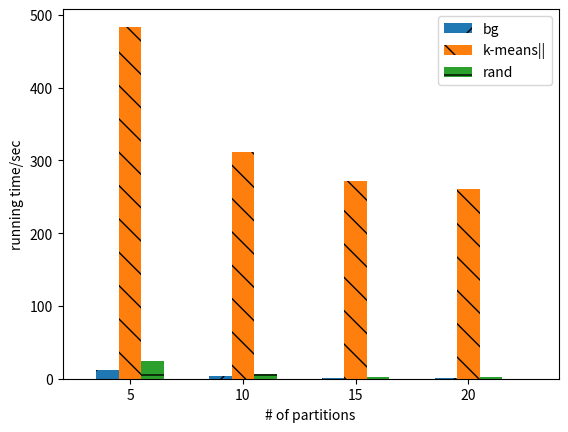

Write Python code to recreate this figure.
# draw bars

import numpy as np
import matplotlib.pyplot as plt



fig = plt.figure()
ax = fig.add_subplot(111)

## the data


ys1 = [12.077, 3.082, 1.444, 1.28]
name1 = 'bg'
ys2 = [483.898, 311.983, 271.704, 260.285]
name2 = 'k-means||'
ys3 = [24.069, 5.952, 2.844, 1.85]
name3 = 'rand'

N = len(ys1)


## necessary variables
ind = np.arange(N)                # the x locations for the groups
width = 0.2                      # the width of the bars
x_label = '# of partitions'
y_label = 'running time/sec'
title = 'xxxx'
xTickMarks = ['5', '10', '15', '20']



## the bars
rects1 = ax.bar(ind, ys1, width,
                hatch='/')


rects2 = ax.bar(ind + width, ys2, width,
                hatch='\\')


rects3 = ax.bar(ind + 2 * width, ys3, width,
                hatch='-')

# axes and labels
ax.set_xlim(-2 * width, len(ind))
# ax.set_ylim(0, 45)
ax.set_xlabel(x_label)
ax.set_ylabel(y_label)
# ax.set_title(title)
ax.set_xticks(ind + width)
xtickNames = ax.set_xticklabels(xTickMarks)
plt.setp(xtickNames, rotation=0, fontsize=10)

## add a legend
ax.legend( (rects1[0], rects2[0], rects3[0]), (name1, name2, name3) )

plt.show()
